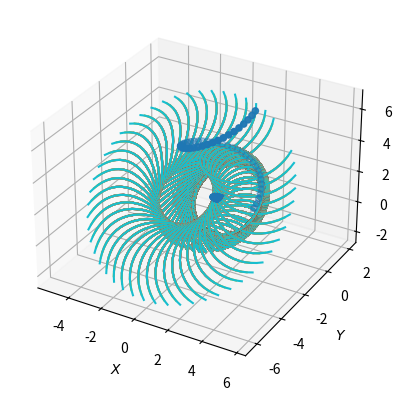

Generate this figure with matplotlib:
import math
from mpl_toolkits import mplot3d
import matplotlib.pyplot as plt
import numpy as np

def quat(theta,x,y,z):
    # unit quaternion in the x,y,z direction (axis of rotation)   
	norm = math.sqrt(x**2 + y**2 + z**2)
	Q = [math.cos(theta/2),
		 (x/norm)*math.sin(theta/2),
		 (y/norm)*math.sin(theta/2),
		 (z/norm)*math.sin(theta/2)]
	return Q

def quat_mult(p,q):
	t0 = p[0]*q[0] - p[1]*q[1] - p[2]*q[2] - p[3]*q[3]
	t1 = p[0]*q[1] + p[1]*q[0] - p[2]*q[3] + p[3]*q[2]
	t2 = p[0]*q[2] + p[1]*q[3] + p[2]*q[0] - p[3]*q[1]
	t3 = p[0]*q[3] - p[1]*q[2] + p[2]*q[1] + p[3]*q[0]
	return [t0,t1,t2,t3]

def quat_dot(p,q):
    # component-wise multiplication
    Q = p[0]*q[0] + p[1]*q[1] + p[2]*q[2] + p[3]*q[3]
    return Q

def quat_rot(qi,p,q):
    # active rotation -> q*pq
    # passive rotation -> qpq*
	r = quat_mult(qi,p)
	Pp = quat_mult(r,q)
	return Pp

def quat_inv(q):
    # quaternion conjugate => negate imaginary components
	return [q[0],-1*q[1],-1*q[2],-1*q[3]]

	
def lerp(p,q,t):
    th = p[0]*(1-t) + q[0]*t
    x = p[1]*(1-t) + q[1]*t
    y = p[2]*(1-t) + q[2]*t
    z = p[3]*(1-t) + q[3]*t
    return [th,x,y,z]

def slerp(p,q,t):
    # p . q = cos(O) => O = arccos(p . q)
    O = math.acos(quat_dot(p,q))
    
    th = (p[0]*math.sin((1-t)*O) + q[0]*math.sin(t*O))/math.sin(O)
    x = (p[1]*math.sin((1-t)*O) + q[1]*math.sin(t*O))/math.sin(O)
    y = (p[2]*math.sin((1-t)*O) + q[2]*math.sin(t*O))/math.sin(O)
    z = (p[3]*math.sin((1-t)*O) + q[3]*math.sin(t*O))/math.sin(O)
    return [th,x,y,z]



fig=plt.figure()
ax = plt.axes(projection='3d')
ax.set_xlabel('$X$')
ax.set_ylabel('$Y$')
ax.set_zlabel('$Z$')

## initial points
radius = 2
theta = np.linspace(0, 2*np.pi, 50)
x = radius * np.cos(theta)
y = radius * np.sin(theta)
ax.scatter(x,y,theta)
points = [(0,i,j,t) for i,j,t in zip(x,y,theta)]

print("POINTS:")
for p in points:
    print(f"{p[1:]}")
###

#A = np.linspace(0, 12*np.pi/6, 100)
#ax.quiver(0,0,0,3,4,5)
#for a in A:
#    q = quat(a,3,4,5)
#    print(f"quaternion: {q[1:]}")
#    qi = quat_inv(q)
#    Xs=[]
#    Ys=[]
#    Zs=[]
#    for point in points:
#        g = quat_rot(qi,point,q)
#        Xs.append(g[1])
#        Ys.append(g[2])
#        Zs.append(g[3])
#
#    ax.plot(Xs,Ys,Zs)


 
Q1 = quat(np.pi/6,2,2,6)
Q2 = quat(11*np.pi/6,-2,-4,-2)

T = np.linspace(0,1,50)

for t in range(len(T)):
    Qn = slerp(Q1,Q2,T[t])
    print(f"Q{t}:{Qn}")   
    ax.quiver(0,0,0,Qn[1],Qn[2],Qn[3])
    
    Qni = quat_inv(Qn)
    Xs=[]
    Ys=[]
    Zs=[]
    for point in points:
        g = quat_rot(Qni,point,Qn)
        Xs.append(g[1])
        Ys.append(g[2])
        Zs.append(g[3])
        ax.plot(Xs,Ys,Zs)
        
plt.show()